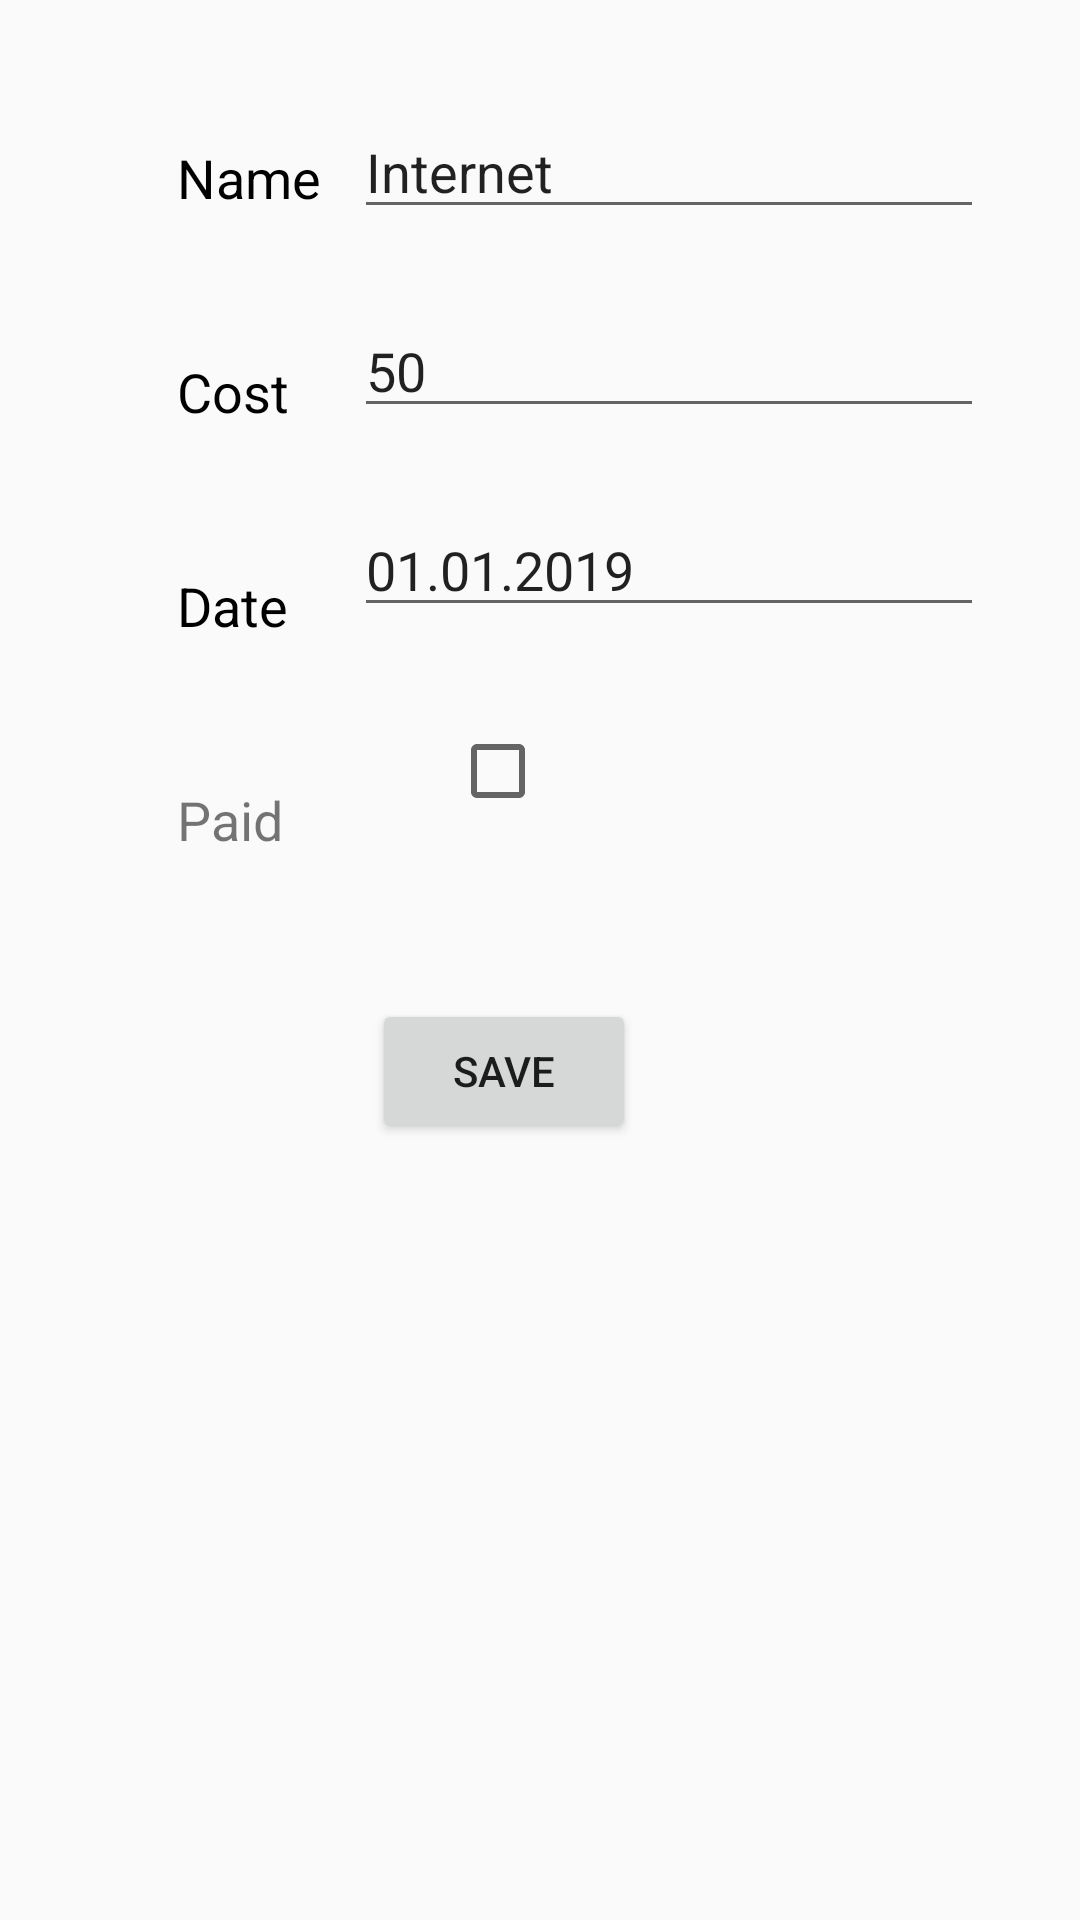

This screen was rendered from an Android layout file. Write that file and the resources it references.
<!-- AndroidManifest.xml: application theme AppTheme -->
<!-- res/layout/activity_edit.xml -->
<?xml version="1.0" encoding="utf-8"?>

<android.support.constraint.ConstraintLayout xmlns:android="http://schemas.android.com/apk/res/android"
    xmlns:app="http://schemas.android.com/apk/res-auto"
    xmlns:tools="http://schemas.android.com/tools"
    android:layout_width="match_parent"
    android:layout_height="match_parent"
    tools:context="com.example.admin.payman.EditActivity">


    <Button
        android:id="@+id/save"
        android:layout_width="wrap_content"
        android:layout_height="wrap_content"
        android:layout_marginEnd="148dp"
        android:layout_marginStart="148dp"
        android:layout_marginTop="60dp"
        android:onClick="saveButton"
        android:text="@string/save"
        app:layout_constraintEnd_toEndOf="parent"
        app:layout_constraintHorizontal_bias="1.0"
        app:layout_constraintStart_toStartOf="parent"
        app:layout_constraintTop_toBottomOf="@+id/checkBox" />

    <TextView
        android:id="@+id/textView"
        android:layout_width="wrap_content"
        android:layout_height="wrap_content"
        android:layout_marginStart="59dp"
        android:layout_marginTop="47dp"
        android:text="@string/name"
        android:textColor="@android:color/black"
        android:textSize="18sp"
        app:layout_constraintStart_toStartOf="parent"
        app:layout_constraintTop_toTopOf="parent" />

    <TextView
        android:id="@+id/textView2"
        android:layout_width="wrap_content"
        android:layout_height="wrap_content"
        android:layout_marginStart="59dp"
        android:layout_marginTop="47dp"
        android:text="@string/cost"
        android:textColor="@android:color/black"
        android:textSize="18sp"
        android:textStyle="normal"
        app:layout_constraintStart_toStartOf="parent"
        app:layout_constraintTop_toBottomOf="@+id/textView" />

    <EditText
        android:id="@+id/editText"
        android:layout_width="wrap_content"
        android:layout_height="wrap_content"
        android:layout_marginEnd="34dp"
        android:layout_marginStart="120dp"
        android:layout_marginTop="35dp"
        android:ems="10"
        android:inputType="textPersonName"
        android:text="Internet"
        android:textSize="18sp"
        app:layout_constraintEnd_toEndOf="parent"
        app:layout_constraintStart_toStartOf="parent"
        app:layout_constraintTop_toTopOf="parent" />

    <EditText
        android:id="@+id/editText2"
        android:layout_width="wrap_content"
        android:layout_height="wrap_content"
        android:layout_marginEnd="34dp"
        android:layout_marginStart="120dp"
        android:layout_marginTop="25dp"
        android:ems="10"
        android:inputType="number"
        android:text="50 "
        android:textSize="18sp"
        app:layout_constraintEnd_toEndOf="parent"
        app:layout_constraintStart_toStartOf="parent"
        app:layout_constraintTop_toBottomOf="@+id/editText" />

    <TextView
        android:id="@+id/textView3"
        android:layout_width="wrap_content"
        android:layout_height="wrap_content"
        android:layout_marginStart="59dp"
        android:layout_marginTop="47dp"
        android:text="@string/date"
        android:textColor="@android:color/black"
        android:textSize="18sp"
        app:layout_constraintStart_toStartOf="parent"
        app:layout_constraintTop_toBottomOf="@+id/textView2" />

    <EditText
        android:id="@+id/editText3"
        android:layout_width="wrap_content"
        android:layout_height="wrap_content"
        android:layout_marginEnd="34dp"
        android:layout_marginStart="120dp"
        android:layout_marginTop="25dp"
        android:editable="false"
        android:ems="10"
        android:imeOptions="actionNone"
        android:keyboardNavigationCluster="false"
        android:selectAllOnFocus="false"
        android:text="01.01.2019"
        android:textSize="18sp"
        app:layout_constraintEnd_toEndOf="parent"
        app:layout_constraintStart_toStartOf="parent"
        app:layout_constraintTop_toBottomOf="@+id/editText2" />

    <TextView
        android:id="@+id/textView7"
        android:layout_width="wrap_content"
        android:layout_height="wrap_content"
        android:layout_marginStart="59dp"
        android:layout_marginTop="47dp"
        android:text="@string/paid"
        android:textSize="18sp"
        app:layout_constraintStart_toStartOf="parent"
        app:layout_constraintTop_toBottomOf="@+id/textView3" />

    <CheckBox
        android:id="@+id/checkBox"
        android:layout_width="wrap_content"
        android:layout_height="wrap_content"
        android:layout_marginStart="150dp"
        android:layout_marginTop="32dp"
        app:layout_constraintStart_toStartOf="parent"
        app:layout_constraintTop_toBottomOf="@+id/editText3" />

</android.support.constraint.ConstraintLayout>
<!-- resources referenced by this layout -->
<resources>
  <string name="cost">Cost</string>
  <string name="date">Date</string>
  <string name="name">Name</string>
  <string name="paid">Paid</string>
  <string name="save">Save</string>
  <style name="AppTheme" parent="Theme.AppCompat.Light.DarkActionBar">
          
          <item name="colorPrimary">@color/colorPrimary</item>
          <item name="colorPrimaryDark">@color/colorPrimaryDark</item>
          <item name="colorAccent">@color/colorAccent</item>
      </style>
  <!-- not gathered from this repository: default colours our renderer supplied (Android Studio template values) -->
  <color name="colorPrimary">#FF6200EE</color>
  <color name="colorPrimaryDark">#FF3700B3</color>
  <color name="colorAccent">#FF03DAC5</color>
</resources>
